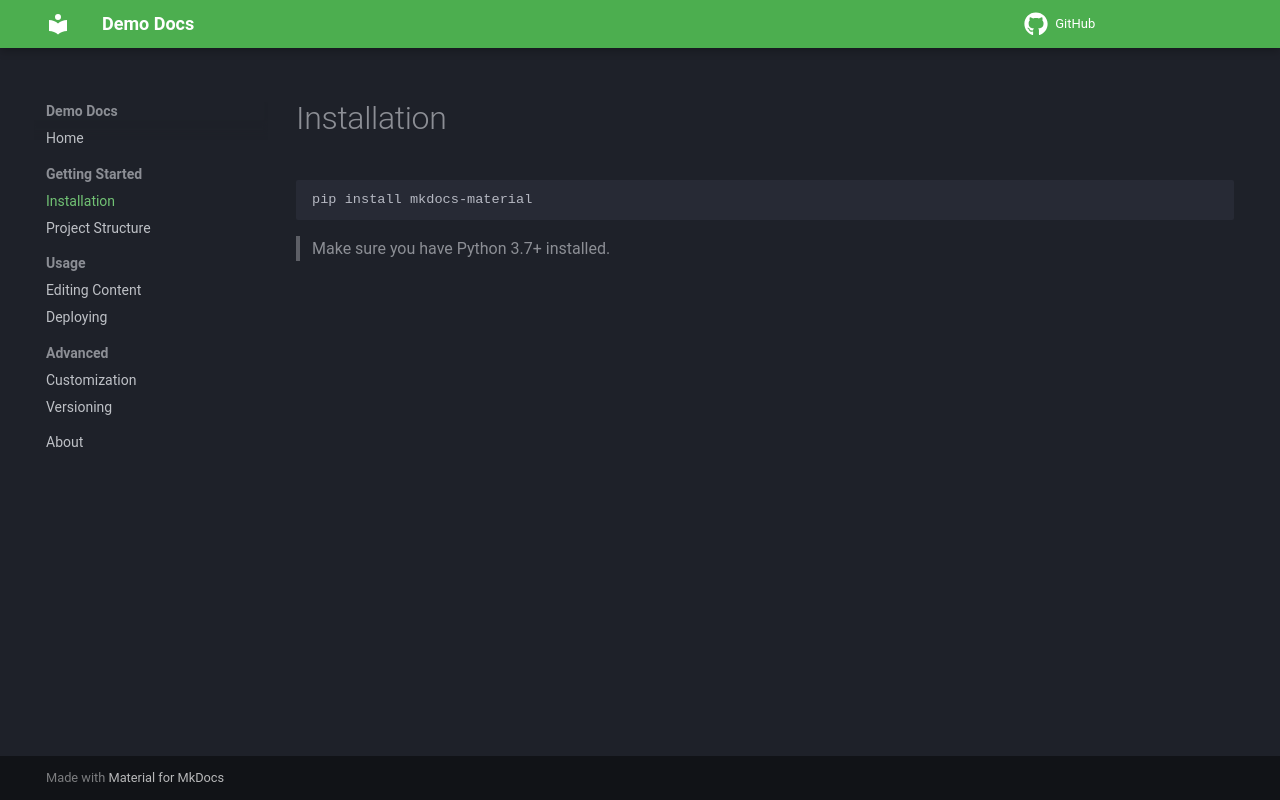

repository: doconize/demo-docs2 · page: getting-started/installation/index.html · generator: mkdocs

# Installation

```bash
pip install mkdocs-material
```

> Make sure you have Python 3.7+ installed.
